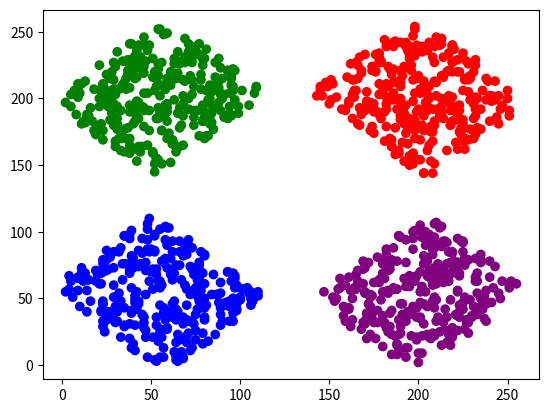

Generate this figure with matplotlib:
import random      
import math
import matplotlib
import matplotlib.pyplot as plt

F = [
  lambda x: x-1,
  lambda x: x+1,
  lambda x: -x+1,
  lambda x: -x-1,
]

p = 0
N = 300
M = 2
d = 0.2

result = {k: [] for k in range(4)}

while p < 4 * N:
  x,y = random.uniform(-1, 1) * M, random.uniform(-1, 1) * M
  f = [F[k](x) for k in range(4)]
  
  r = math.sqrt(x**2 + y**2)
  if r > M:
    continue
  
  if y >= f[0] and y <= f[1] and y >= f[2]:
    if result[0].__len__() < N:
      result[0].append((x + d, y + d))
      p+=1
  
  if y >= f[3] and y <= f[2] and y >= f[1]:
    if result[1].__len__() < N:
      result[1].append((x - d, y + d))
      p+=1  
  
  if y <= f[3] and y <= f[1] and y >= f[0]:
    if result[2].__len__() < N:
      result[2].append((x - d, y - d))
      p+=1  
  
  if y <= f[0] and y <= f[2] and y >= f[3]:
    if result[3].__len__() < N:
      result[3].append((x + d, y - d))
      p+=1  
      
x, y, color = [], [], []
colors = ['red', 'green', 'blue', 'purple']
r = 256 / (2*M)

output = []
for c in result:
  for p in result[c]:
    output.append("%d,%d,%d" % (c, (M + p[0])*r, (M + p[1])*r))
    color.append(colors[c])
    x.append(int((M + p[0])*r))
    y.append(int((M + p[1])*r))

plt.scatter(x, y, color=color)
plt.show()

random.shuffle(output)

for p in output:
  print(p)